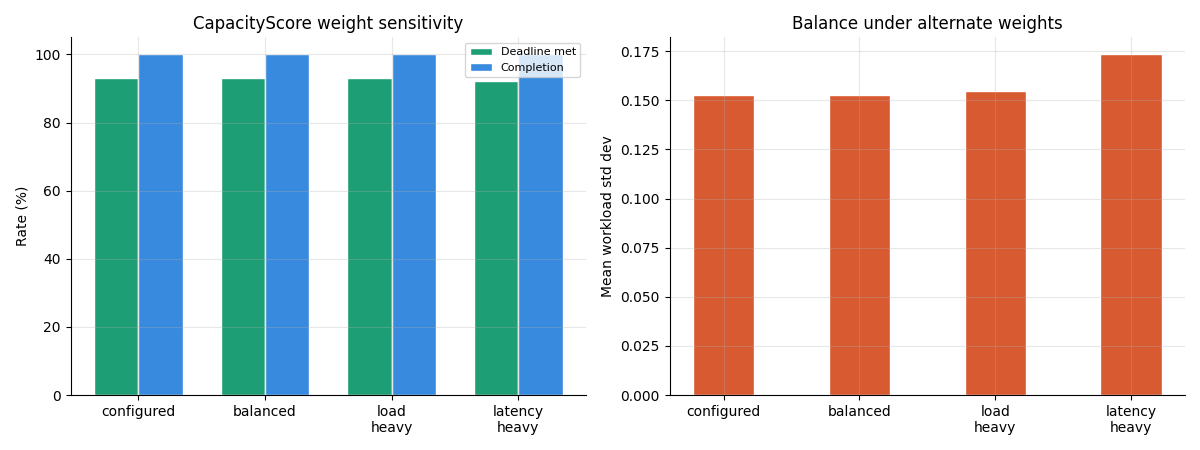

Source data for this figure (header and first rows):
method, weight_variant, runs, completion_pct_mean, completion_pct_std, deadline_satisfaction_pct_mean, deadline_satisfaction_pct_std, redelegation_rate_pct_mean, redelegation_rate_pct_std, ls_policy_agreement_pct_mean, ls_policy_agreement_pct_std, to_policy_agreement_pct_mean, to_policy_agreement_pct_std, workload_stdev_mean, workload_stdev_std, interpretation_note
capacity, configured, 5, 100.0, 0.0, 93.03, 0.4424, 0.0, 0.0, 100.0, 0.0, 77.62, 5.242, 0.1528, 0.0006314, CapacityScore weight sensitivity; varian…
capacity, balanced, 5, 100.0, 0.0, 93.03, 0.4424, 0.0, 0.0, 38.8, 3.061, 59.45, 1.358, 0.1529, 0.0, CapacityScore weight sensitivity; varian…
capacity, load_heavy, 5, 100.0, 0.0, 93.03, 0.4424, 0.0, 0.0, 28.79, 2.742, 59.74, 1.203, 0.1547, 0.0, CapacityScore weight sensitivity; varian…
capacity, latency_heavy, 5, 100.0, 0.0, 92.08, 0.5729, 0.0, 0.0, 65.75, 2.182, 32.93, 0.9495, 0.1734, 0.0, CapacityScore weight sensitivity; varian…
